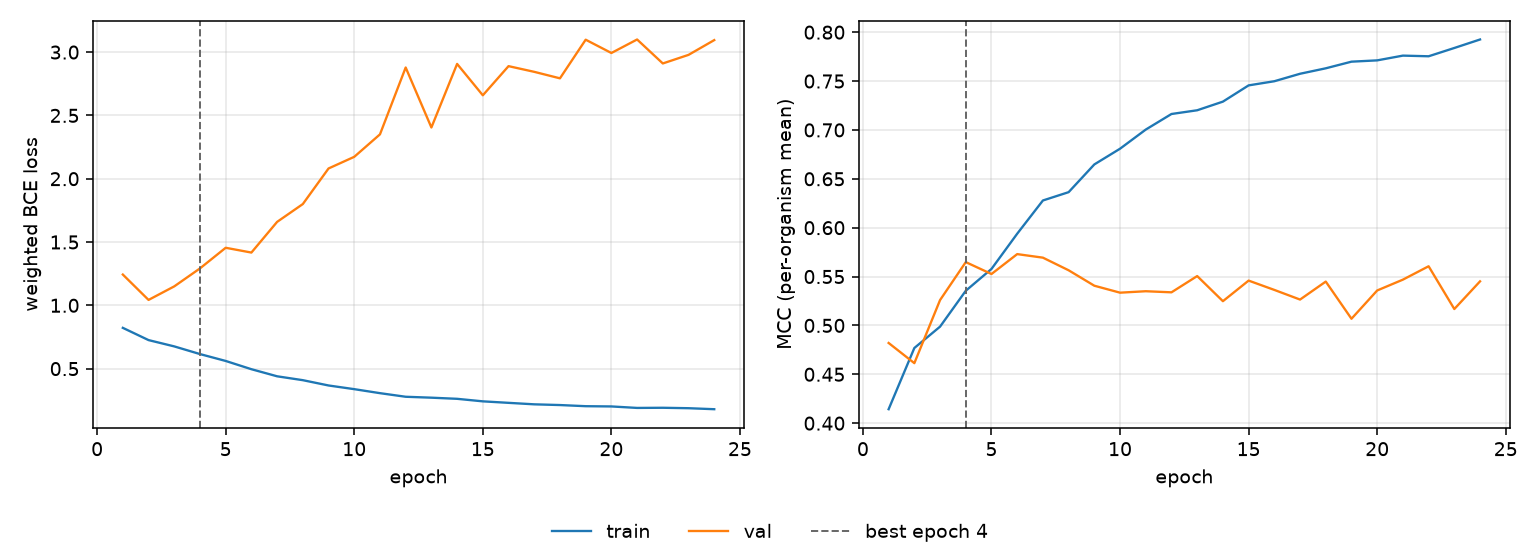

Data behind this chart, as committed beside it:
epoch, tr_loss, vl_loss, tr_mcc, vl_mcc, is_best
1, 0.8221, 1.243, 0.4143, 0.482, False
2, 0.7253, 1.043, 0.4769, 0.4614, False
3, 0.6756, 1.15, 0.4988, 0.5259, False
4, 0.615, 1.292, 0.5354, 0.5648, True
5, 0.5606, 1.455, 0.5578, 0.5526, False
6, 0.4954, 1.417, 0.5938, 0.573, False
7, 0.4394, 1.659, 0.6278, 0.5693, False
8, 0.4088, 1.8, 0.6363, 0.5564, False
9, 0.3669, 2.081, 0.6647, 0.5406, False
10, 0.3378, 2.173, 0.6808, 0.5335, False
11, 0.3062, 2.35, 0.7004, 0.535, False
12, 0.2778, 2.878, 0.7163, 0.5339, False
13, 0.2705, 2.405, 0.7201, 0.5505, False
14, 0.2616, 2.907, 0.729, 0.5248, False
15, 0.2416, 2.659, 0.7456, 0.5459, False
16, 0.2298, 2.889, 0.7498, 0.5363, False
17, 0.218, 2.844, 0.7575, 0.5265, False
18, 0.2123, 2.793, 0.7631, 0.5449, False
19, 0.2033, 3.098, 0.7698, 0.5068, False
20, 0.2013, 2.993, 0.7712, 0.5358, False
21, 0.1896, 3.1, 0.776, 0.5468, False
22, 0.1908, 2.91, 0.7754, 0.5605, False
23, 0.1874, 2.978, 0.7838, 0.5168, False
24, 0.1795, 3.095, 0.7925, 0.5451, False
